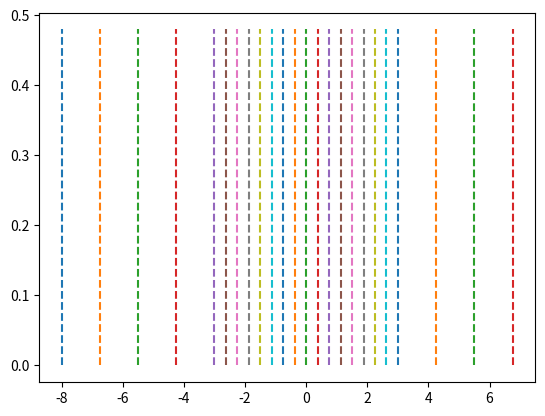

Recreate this plot in Python.
import numpy as np
from matplotlib import pyplot as plt

### Find ways to grade the elements ###
class Mesh():
    def mesh_gen(self, elements, start, end):

        # elements = 5
        # start = -8
        # end = 8

        mesh = []

        dx = (end-start)/(elements)

        x = np.arange(start, end, dx)
        # print(x)
        for i in x:
                mesh.append(np.array([i, i + (dx)], dtype='double'))

        return mesh

if __name__ == "__main__":

    mesh_obj = Mesh()
    mesh = mesh_obj.mesh_gen(4, -8, -3)
    mesh.extend(mesh_obj.mesh_gen(16, -3, 3))
    mesh.extend(mesh_obj.mesh_gen(4, 3, 8))

    # print(mesh)

    points = 5
    height = 0.6
    for i in (mesh):
        x = np.ones(points)*i[0]
        y = np.arange(0,height,(height/points))
        plt.plot(x,y, linestyle='dashed')
    plt.show()
